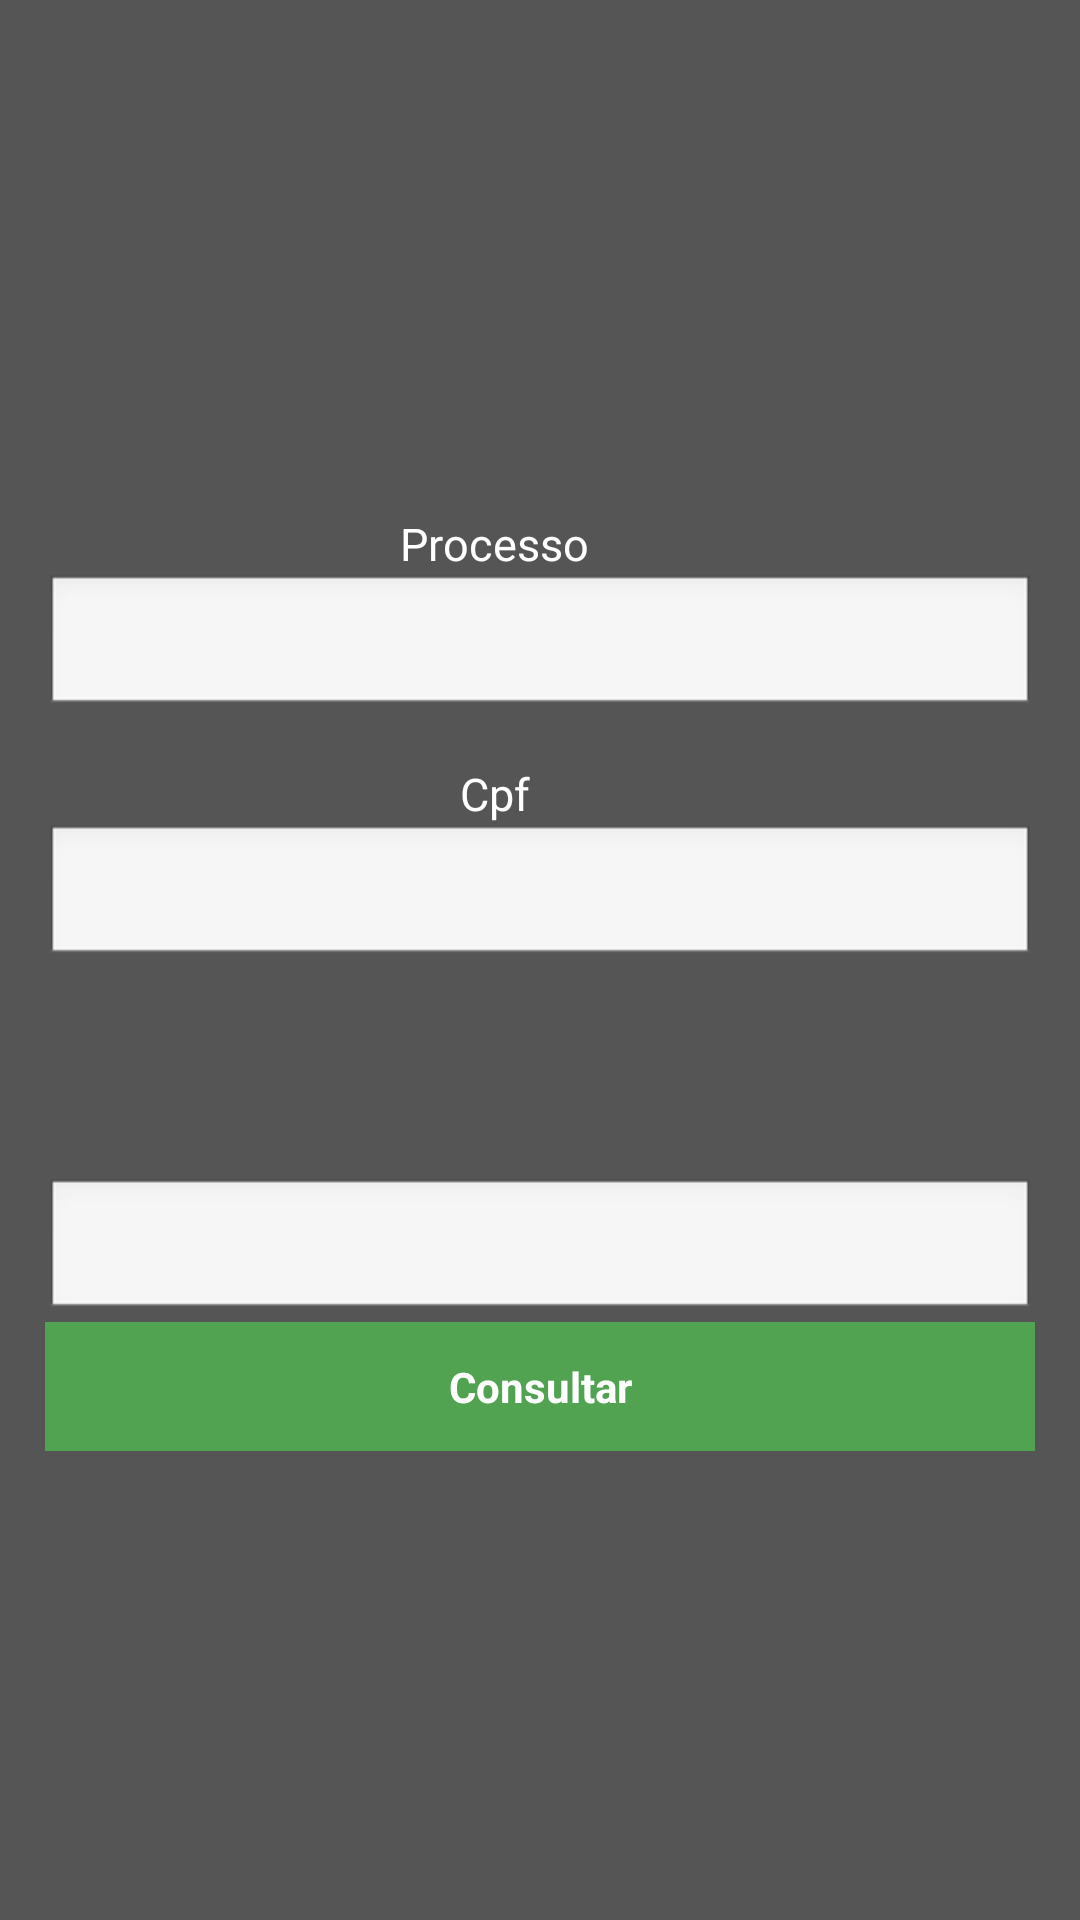

The Android layout XML behind this screen, and the referenced resources:
<!-- AndroidManifest.xml: application theme AppTheme -->
<!-- res/layout/consulta_layout.xml -->
<?xml version="1.0" encoding="utf-8"?>
<LinearLayout xmlns:android="http://schemas.android.com/apk/res/android"
    android:layout_width="fill_parent"
    android:layout_height="fill_parent"
    android:gravity="center"
    android:orientation="vertical" 
    style="@style/layoutConsulta"
    >

    <TextView
        android:id="@+id/textViewP"
        style="@style/textoV"
        android:text="@string/processo" >
    </TextView>

    <EditText
        android:id="@+id/editText1"
        style="@style/texto" >
    </EditText>

    <TextView
        android:id="@+id/textViewC"
        style="@style/textoV"
        android:text="@string/cpf_consulta" >
    </TextView>

    <EditText
        android:id="@+id/editText2"
        style="@style/texto" >
    </EditText>

    <ImageView
        android:id="@+id/imageCaptcha"
        android:layout_width="290dp"
        android:layout_height="70dp"
        android:layout_marginLeft="17dip"
        android:layout_marginRight="17dip" />

    <EditText
        android:id="@+id/editText3"
        style="@style/texto" >
    </EditText>

    <Button
        android:id="@+id/button3"
        style="@style/botao"
        android:onClick="consultaDeProcessos"
        android:text="@string/b2" />

</LinearLayout>
<!-- resources referenced by this layout -->
<resources>
  <string name="b2">Consultar</string>
  <string name="cpf_consulta">Cpf</string>
  <string name="processo">Processo</string>
  <style name="botao">
          <item name="android:layout_width">fill_parent</item>
          <item name="android:layout_height">wrap_content</item>
          <item name="android:layout_marginLeft">15dip</item>
          <item name="android:layout_marginRight">15dip</item>
          <item name="android:textStyle">bold</item>
          <item name="android:textColor">#FFFFFF</item>
          <item name="android:background">#51A351</item>
          <item name="android:padding">12dp</item>
          <item name="android:shadowDx">5</item>
          <item name="android:shadowDy">5</item>
          <item name="android:shadowRadius">10</item>
      </style>
  <style name="layoutConsulta">
          <item name="android:background">#555555</item>
          <item name="android:layout_width">fill_parent</item>
          <item name="android:layout_height">fill_parent</item>
      </style>
  <style name="texto">
          <item name="android:layout_width">fill_parent</item>
          <item name="android:layout_height">wrap_content</item>
          <item name="android:layout_marginLeft">15dip</item>
          <item name="android:layout_marginRight">15dip</item>
      </style>
  <style name="textoV">
          <item name="android:layout_width">wrap_content</item>
          <item name="android:layout_height">wrap_content</item>
          <item name="android:layout_marginTop">15dip</item>
          <item name="android:layout_marginRight">15dip</item>
          <item name="android:textSize">15sp</item>
          <item name="android:textColor">#FFFFFF</item>
      </style>
  <style name="AppTheme" parent="AppBaseTheme">
          
      </style>
  <style name="AppBaseTheme" parent="android:Theme.Light">
          
      </style>
</resources>
